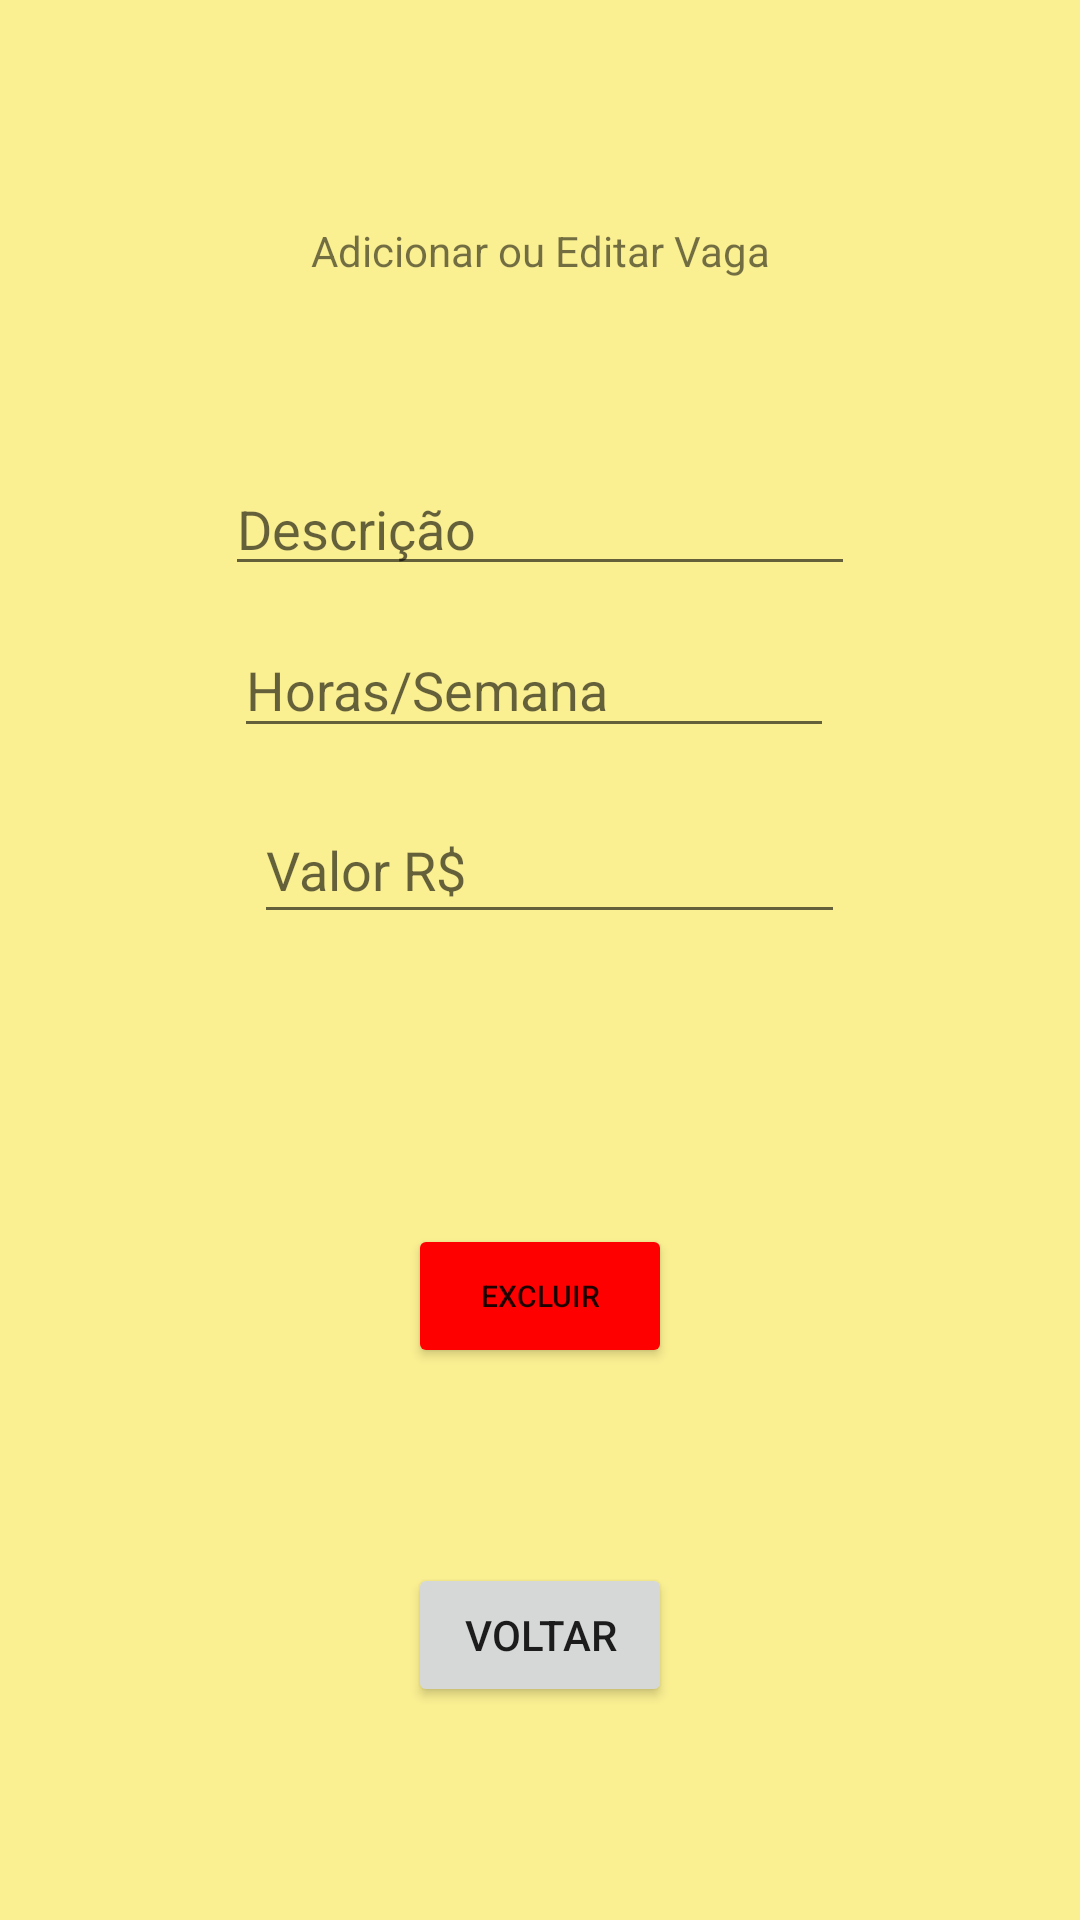

Reconstruct the res/layout file that produces this screen, plus the resources it refers to.
<!-- AndroidManifest.xml: application theme Theme.VagasEmpregoRoom -->
<!-- res/layout/activity_vaga.xml -->
<?xml version="1.0" encoding="utf-8"?>
<androidx.constraintlayout.widget.ConstraintLayout xmlns:android="http://schemas.android.com/apk/res/android"
    xmlns:app="http://schemas.android.com/apk/res-auto"
    xmlns:tools="http://schemas.android.com/tools"
    android:layout_width="match_parent"
    android:layout_height="match_parent"
    android:padding="30dp"
    tools:context=".VagaActivity"
    android:background="@color/backgroundActivity">

    <EditText
        android:id="@+id/edtNome"
        android:layout_width="wrap_content"
        android:layout_height="wrap_content"
        android:layout_marginTop="124dp"
        android:ems="10"
        android:hint="Descrição"
        android:inputType="textPersonName"
        app:layout_constraintEnd_toEndOf="parent"
        app:layout_constraintHorizontal_bias="0.5"
        app:layout_constraintStart_toStartOf="parent"
        app:layout_constraintTop_toTopOf="parent" />

    <TextView
        android:id="@+id/txtEditarPessoa"
        android:layout_width="wrap_content"
        android:layout_height="wrap_content"
        android:layout_marginTop="44dp"
        android:text="Adicionar ou Editar Vaga"
        app:layout_constraintEnd_toEndOf="parent"
        app:layout_constraintHorizontal_bias="0.5"
        app:layout_constraintStart_toStartOf="parent"
        app:layout_constraintTop_toTopOf="parent" />

    <Button
        android:id="@+id/btnSalvarVaga"
        android:layout_width="wrap_content"
        android:layout_height="wrap_content"
        android:layout_marginTop="259dp"
        android:layout_marginBottom="260dp"
        android:onClick="salvarVaga"
        android:text="Salvar"
        android:textSize="18sp"
        app:backgroundTint="#4CAF50"
        app:layout_constraintBottom_toBottomOf="parent"
        app:layout_constraintEnd_toEndOf="parent"
        app:layout_constraintHorizontal_bias="0.5"
        app:layout_constraintStart_toStartOf="parent"
        app:layout_constraintTop_toBottomOf="@+id/edtNome" />

    <Button
        android:id="@+id/btnVoltar5"
        android:layout_width="wrap_content"
        android:layout_height="wrap_content"
        android:layout_marginBottom="41dp"
        android:onClick="voltar"
        android:text="Voltar"
        app:layout_constraintBottom_toBottomOf="parent"
        app:layout_constraintEnd_toEndOf="parent"
        app:layout_constraintHorizontal_bias="0.5"
        app:layout_constraintStart_toStartOf="parent" />

    <Button
        android:id="@+id/btnExcluirVaga"
        android:layout_width="wrap_content"
        android:layout_height="wrap_content"
        android:layout_marginTop="30dp"
        android:onClick="excluirVaga"
        android:text="Excluir"
        android:textSize="10sp"
        app:backgroundTint="#FF0000"
        app:layout_constraintEnd_toEndOf="parent"
        app:layout_constraintHorizontal_bias="0.5"
        app:layout_constraintStart_toStartOf="parent"
        app:layout_constraintTop_toBottomOf="@+id/btnSalvarVaga" />

    <EditText
        android:id="@+id/edtHoras"
        android:layout_width="200dp"
        android:layout_height="42dp"
        android:layout_marginTop="12dp"
        android:layout_marginEnd="4dp"
        android:ems="10"
        android:hint="Horas/Semana"
        android:inputType="number"
        app:layout_constraintEnd_toEndOf="parent"
        app:layout_constraintHorizontal_bias="0.5"
        app:layout_constraintStart_toStartOf="parent"
        app:layout_constraintTop_toBottomOf="@+id/edtNome" />

    <EditText
        android:id="@+id/edtValor"
        android:layout_width="197dp"
        android:layout_height="46dp"
        android:layout_marginStart="6dp"
        android:layout_marginTop="16dp"
        android:ems="10"
        android:hint="Valor R$"
        android:inputType="numberDecimal"
        app:layout_constraintEnd_toEndOf="parent"
        app:layout_constraintHorizontal_bias="0.5"
        app:layout_constraintStart_toStartOf="parent"
        app:layout_constraintTop_toBottomOf="@+id/edtHoras" />
</androidx.constraintlayout.widget.ConstraintLayout>
<!-- resources referenced by this layout -->
<resources>
  <color name="backgroundActivity">#FAEF91</color>
  <style name="Theme.VagasEmpregoRoom" parent="Theme.MaterialComponents.DayNight.DarkActionBar">
          
          <item name="colorPrimary">@color/purple_500</item>
          <item name="colorPrimaryVariant">@color/purple_700</item>
          <item name="colorOnPrimary">@color/white</item>
          
          <item name="colorSecondary">@color/teal_200</item>
          <item name="colorSecondaryVariant">@color/teal_700</item>
          <item name="colorOnSecondary">@color/black</item>
          
          <item name="android:statusBarColor" tools:targetApi="l">?attr/colorPrimaryVariant</item>
          
      </style>
  <color name="purple_500">#FF6200EE</color>
  <color name="purple_700">#FF3700B3</color>
  <color name="white">#FFFFFFFF</color>
  <color name="teal_200">#FF03DAC5</color>
  <color name="teal_700">#FF018786</color>
  <color name="black">#FF000000</color>
</resources>
